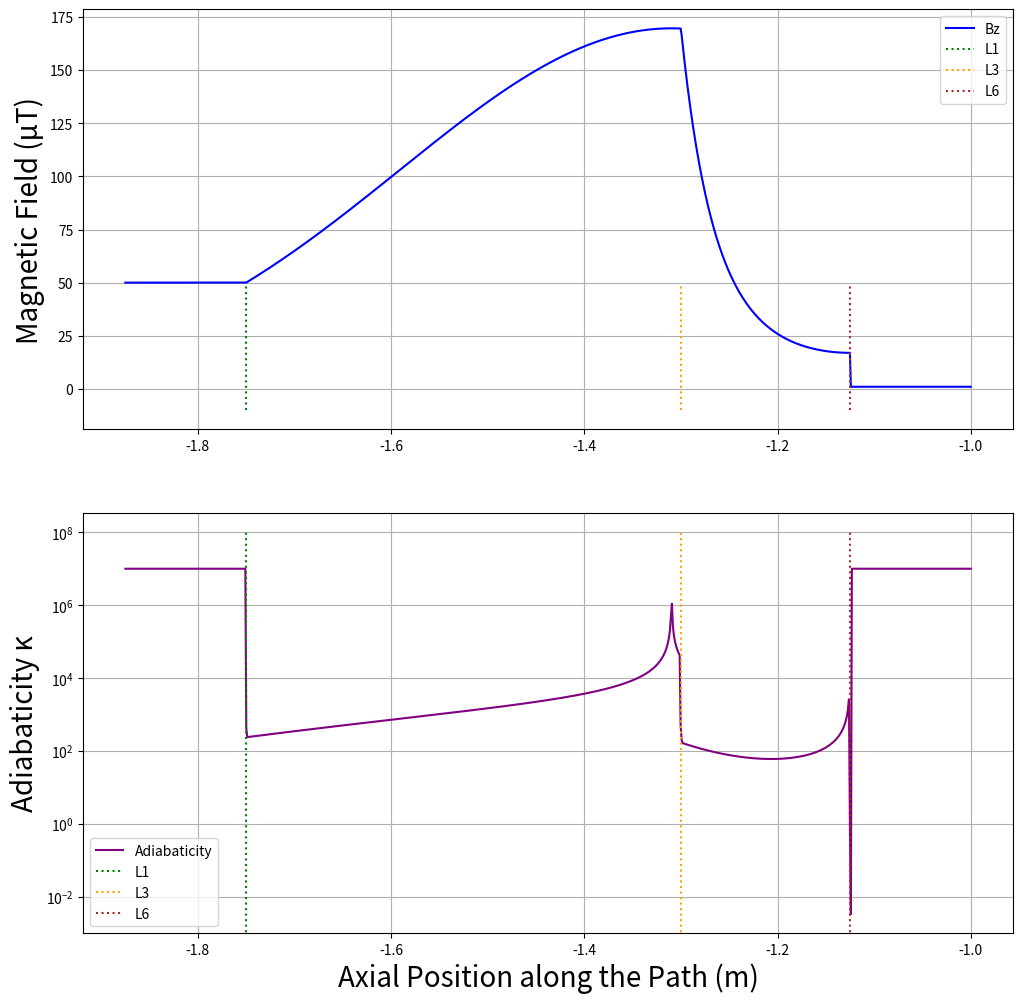

This figure's Python source:
"""
Script to iterate through parameters for guiding magnetic fields
to determine the field that best preserves UCN spin

Code by Rylan Stutters
"""

import numpy as np
import matplotlib.pyplot as plt
from sympy import *

A = 0.00005 # init amplitude of field
v = 7  # Speed of neutrons in m/s
gamma = 1.832e8  # Gyromagnetic ratio for neutrons in rad/s/T
B0 = 10**(-6)  # Constant magnetic field in T in the z direction

Lo = - 3.75 / 2
L1 = - 3.5 / 2
L2 = - 3 / 2
L3 = - 2.6 / 2
L4 = - 2.55 / 2
L5 = - 2.4 / 2
L6 = - 2.25 / 2
Lf = - 2 / 2

def exp_polynomial_field(A, B0, Po, P1, P2, P3, Pf, a1, b1, c1, d1, e1, a2, b2, c2, d2, e2, dt):
    """sets up the exponential polynomial function for the given parameters

    Args:
        A (float): Initial vertical field magnitude
        B0 (float): Constant magnetic field in T in the z direction
        Po (float): The x value that the field starts at
        P1 (float): The x value that the first function starts at
        P2 (float): The x value that the second function starts at
        P2 (float): The x value that the second function ends at - constant B0
        Pf (float): The x value that the field ends at
        a1 (float): parameter 1 of the first function
        b1 (float): parameter 2 of the first function
        c1 (float): parameter 3 of the first function
        d1 (float): parameter 4 of the first function
        e1 (float): parameter 5 of the first function
        a2 (float): parameter 1 of the second function
        b2 (float): parameter 2 of the second function
        c2 (float): parameter 3 of the second function
        d2 (float): parameter 4 of the second function
        e2 (float): parameter 5 of the second function
        dt (float): the time step over which the condsider the field

    Returns:
        np.array[float]: The x values along the field
        np.array[float]: The vertical field values along the path
        np.array[float]: The derivative of the field at every point

    """
    # compile x values
    x_vals = np.linspace(Po, Pf, (int((Pf - Po) / dt)))

    # init y values
    y_vals = np.zeros(len(x_vals))

    for i in range(len(x_vals)):
        if (Po <= x_vals[i] <= P1): # first section
            y_vals[i] = A
        elif (P1 < x_vals[i] <= P2): # second section
            x = x_vals[i] - P1
            poly = a1 * x**4 + b1 * x**3 + c1 * x**2 + d1 * x + e1
            y_vals[i] = A * np.exp(-poly)
            P2_index = i # tracks the switching index to P2
        elif (P2 < x_vals[i] <= P3): # third section
            x = x_vals[i] - P2
            poly = a2 * x**4 + b2 * x**3 + c2 * x**2 + d2 * x + e2
            y_vals[i] = y_vals[P2_index] * np.exp(-poly)
        elif (P3 < x_vals[i] <= Pf): # fourth section
            y_vals[i] = B0

    return x_vals, y_vals, np.gradient(y_vals, x_vals)


def calc_kappa(gamma, v, B, dB_dx):
    """Calculates the adiabaticity for a given field

    Args:
        gamma (float): gyromagnetic ratio
        v (float): speed of UCNs
        B (np.array[float]): magnetic field values
        dB_dx (np.array[float]): magnetic field derivative values

    Returns:
        np.array[float]: The adiabaticities at each point

    """
    kappa = np.zeros(len(B))
    for i in range(len(B)):
        if (np.abs(dB_dx[i]) == 0 or B[i] == A):
            kappa[i] = 10**7
        else:
            kappa[i] = (gamma * B[i]) / (v * np.abs(dB_dx[i]) / B[i])
            if kappa[i] > 10**7:
                kappa[i] = 10**7

    return kappa


def plot_field(x, B, kappa):
    fig, ax = plt.subplots(2, 1, figsize=(12, 12))

    ax[0].plot(x, B * 1e6, label="Bz", color="blue")
    ax[0].vlines([L1], -10, 50, label="L1", colors='green', linestyles='dotted')
    ax[0].vlines([L3], -10, 50, label="L3", colors='orange', linestyles='dotted')
    ax[0].vlines([L6], -10, 50, label="L6", colors='brown', linestyles='dotted')
    ax[0].legend()
    ax[0].grid(True)
    ax[0].set_ylabel("Magnetic Field (μT)", fontsize=20)

    ax[1].plot(x, kappa, label="Adiabaticity", color="purple")
    ax[1].vlines([L1], -10, 10**8, label="L1", colors='green', linestyles='dotted')
    ax[1].vlines([L3], -10, 10**8, label="L3", colors='orange', linestyles='dotted')
    ax[1].vlines([L6], -10, 10**8, label="L6", colors='brown', linestyles='dotted')
    ax[1].set_yscale("log")
    ax[1].set_xlabel("Axial Position along the Path (m)", fontsize=20)
    ax[1].set_ylabel("Adiabaticity κ", fontsize=20)
    ax[1].legend()
    ax[1].grid(True)

    plt.show()

results = []

a1s, b1s, c1s, d1s = symbols('a1s b1s c1s d1s')

x = 0.45
x4, x3, x2 = x**4, x**3, x**2

exponent = x**4 * a1s + x**3 * b1s + x**2 * c1s + x * d1s
exp_expr = A * ln(-exponent)
P1eq1 = Eq(exp_expr, A / 5)
P1eq2 = Eq(A * (4*x3*a1s + 3*x2*b1s + 2*x*c1s + d1s) / exponent, -0.000005)

solution = solve((P1eq1, P1eq2), (c1s, d1s), dict=True)[0]

a1 = 0.01
b1 = 0.01
c1 = solution[c1s].subs({a1s: a1, b1s: b1})
d1 = solution[d1s].subs({a1s: a1, b1s: b1})

c1 = float(c1.evalf())
d1 = float(d1.evalf())


a2s, b2s, c2s, d2s = symbols('a2s b2s c2s d2s')

x = 0.175
x4, x3, x2 = x**4, x**3, x**2

exponent = x**4 * a2s + x**3 * b2s + x**2 * c2s + x * d2s
exp_expr = A / 5 * exp(-exponent)
P2eq1 = Eq(exp_expr, A / 50)
P2eq2 = Eq(-(4*x3*a2s + 3*x2*b2s + 2*x*c2s + d2s) * exp_expr, 0)

solution = solve((P2eq1, P2eq2), (c2s, d2s), dict=True)[0]

increment = 0
for a2 in np.linspace(0.1, 0.01, 10):
    for b2 in np.linspace(0.1, 0.001, 10):
        c2 = solution[c2s].subs({a2s: a2, b2s: b2})
        d2 = solution[d2s].subs({a2s: a2, b2s: b2})
        c2 = float(c2.evalf())
        d2 = float(d2.evalf())

        x, B, dB_dx = exp_polynomial_field(A, B0, Lo, L1, L3, L6, Lf, a1, b1, c1, d1, 0, a2, b2, c2, d2, 0, 0.001)
        kappa = calc_kappa(gamma, v, B, dB_dx)
        results.append(np.array([a1, b1, c1, d1, a2, b2, c2, d2, np.min(kappa)]))
        increment += 1
        print(f"Done {increment} iterations")

results = np.array(results)

max = np.max(results[:, 8])
for index in np.where(results[:, 8] == max)[0]:
    print(results[index])
    a1 = results[index][0]
    b1 = results[index][1]
    c1 = results[index][2]
    d1 = results[index][3]
    a2 = results[index][4]
    b2 = results[index][5]
    c2 = results[index][6]
    d2 = results[index][7]
    x, B, dB_dx = exp_polynomial_field(A, B0, Lo, L1, L3, L6, Lf, a1, b1, c1, d1, 0, a2, b2, c2, d2, 0, 0.001)
    kappa = calc_kappa(gamma, v, B, dB_dx)
    print(np.min(kappa))
    plot_field(x, B, kappa)
